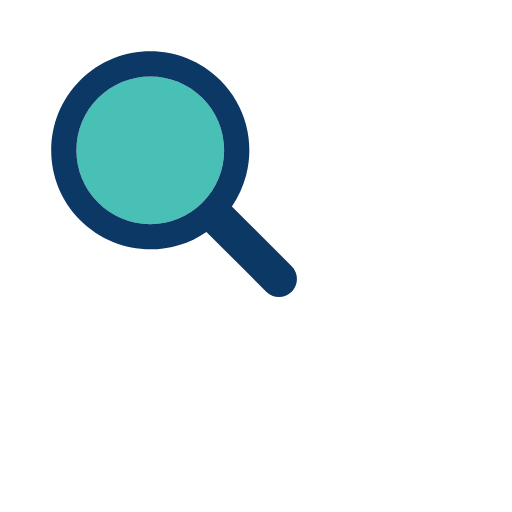
t = 0.00 s
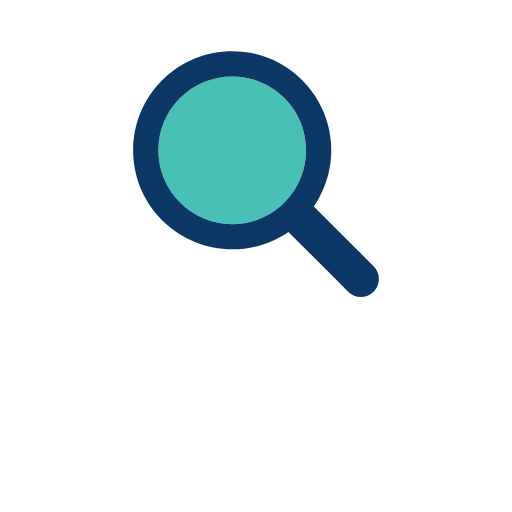
t = 0.17 s
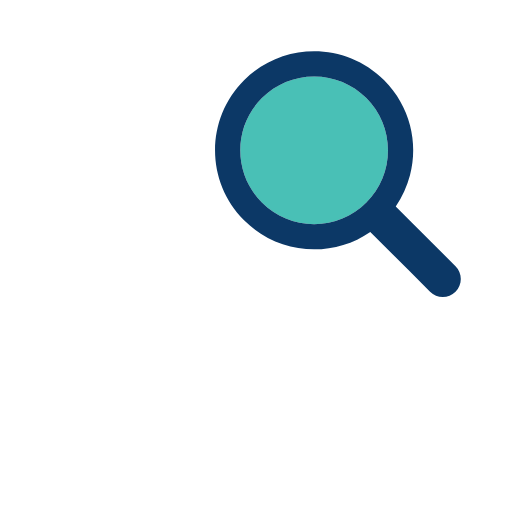
t = 0.33 s
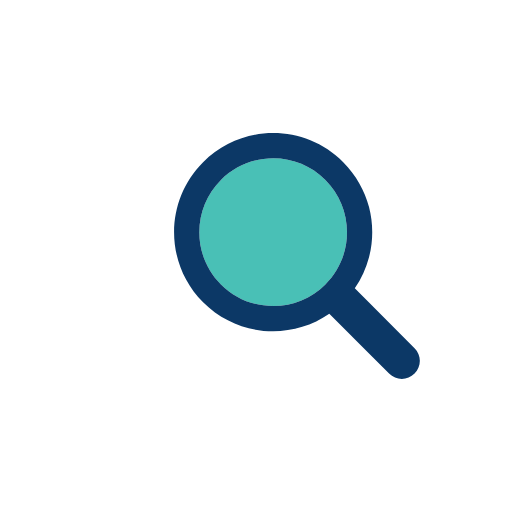
t = 0.50 s
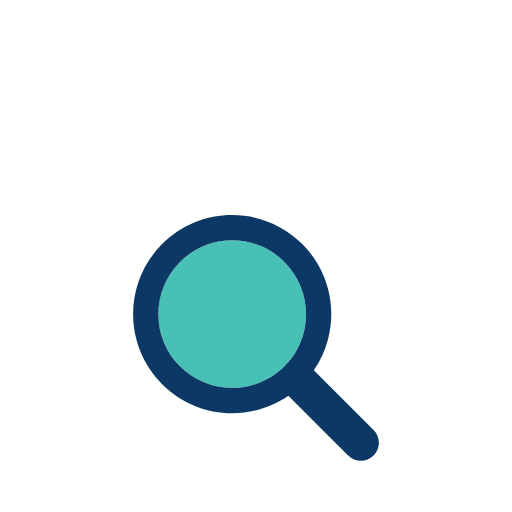
t = 0.66 s
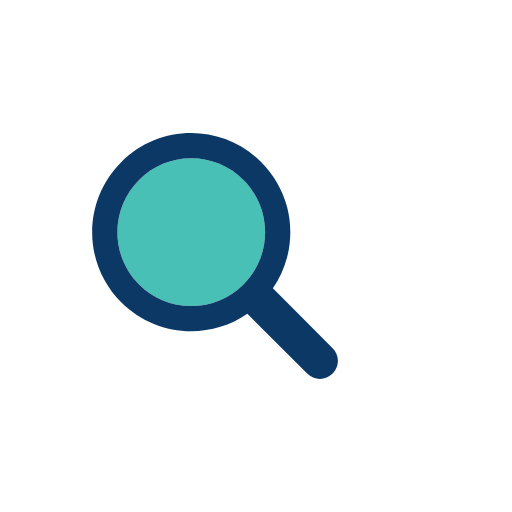
t = 0.83 s

The animated SVG that drew these frames (rendered in a browser with its animation timeline set to each time). Animation: 1 SMIL element (animateTransform=1); one cycle of 1.00 s, repeats indefinitely.

<svg xmlns="http://www.w3.org/2000/svg" viewBox="0 0 100 100" preserveAspectRatio="xMidYMid" width="200" height="200" style="shape-rendering: auto; display: block; background: rgb(255, 255, 255);" xmlns:xlink="http://www.w3.org/1999/xlink"><g><g transform="translate(50 50)">
  <g transform="scale(0.8)">
    <g transform="translate(-50 -50)">
      <g>
        <animateTransform keyTimes="0;0.33;0.66;1" values="-20 -20;20 -20;0 20;-20 -20" dur="1s" repeatCount="indefinite" type="translate" attributeName="transform"></animateTransform>
        <path d="M44.19 26.158c-4.817 0-9.345 1.876-12.751 5.282c-3.406 3.406-5.282 7.934-5.282 12.751 c0 4.817 1.876 9.345 5.282 12.751c3.406 3.406 7.934 5.282 12.751 5.282s9.345-1.876 12.751-5.282 c3.406-3.406 5.282-7.934 5.282-12.751c0-4.817-1.876-9.345-5.282-12.751C53.536 28.033 49.007 26.158 44.19 26.158z" fill="#49c0b6"></path>
        <path d="M78.712 72.492L67.593 61.373l-3.475-3.475c1.621-2.352 2.779-4.926 3.475-7.596c1.044-4.008 1.044-8.23 0-12.238 c-1.048-4.022-3.146-7.827-6.297-10.979C56.572 22.362 50.381 20 44.19 20C38 20 31.809 22.362 27.085 27.085 c-9.447 9.447-9.447 24.763 0 34.21C31.809 66.019 38 68.381 44.19 68.381c4.798 0 9.593-1.425 13.708-4.262l9.695 9.695 l4.899 4.899C73.351 79.571 74.476 80 75.602 80s2.251-0.429 3.11-1.288C80.429 76.994 80.429 74.209 78.712 72.492z M56.942 56.942 c-3.406 3.406-7.934 5.282-12.751 5.282s-9.345-1.876-12.751-5.282c-3.406-3.406-5.282-7.934-5.282-12.751 c0-4.817 1.876-9.345 5.282-12.751c3.406-3.406 7.934-5.282 12.751-5.282c4.817 0 9.345 1.876 12.751 5.282 c3.406 3.406 5.282 7.934 5.282 12.751C62.223 49.007 60.347 53.536 56.942 56.942z" fill="#0c3866"></path>
      </g>
    </g>
  </g>
</g><g></g></g><!-- [ldio] generated by https://loading.io --></svg>
